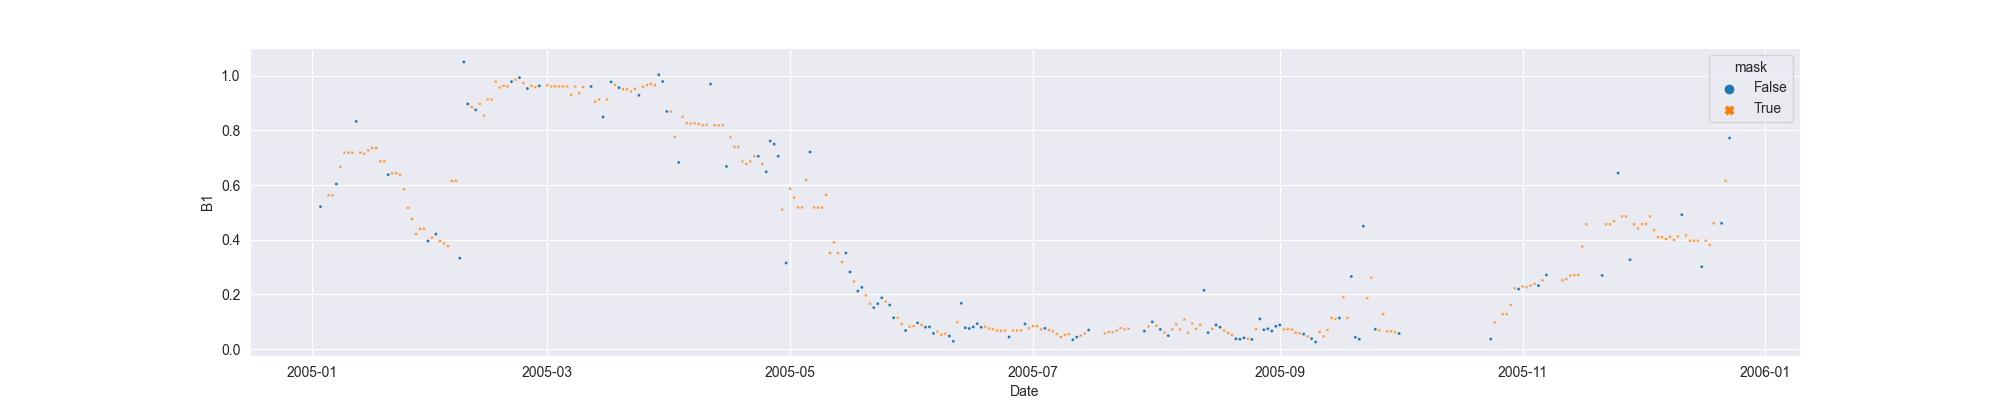

Values plotted in this chart, from the file beside it:
system:time_start, B1, B1_interpolate
2005-01-03, 0.5212, 0.5212
2005-01-04, , 
2005-01-05, , 0.5625
2005-01-06, , 0.5625
2005-01-07, 0.6038, 0.6038
2005-01-08, , 0.6665
2005-01-09, , 0.7184
2005-01-10, , 0.7184
2005-01-11, , 0.7184
2005-01-12, 0.833, 0.833
2005-01-13, , 0.7184
2005-01-14, , 0.7146
2005-01-15, , 0.727
2005-01-16, , 0.7356
2005-01-17, , 0.7356
2005-01-18, , 0.6869
2005-01-19, , 0.6869
2005-01-20, 0.6381, 0.6381
2005-01-21, , 0.643
2005-01-22, , 0.643
2005-01-23, , 0.6381
2005-01-24, , 0.5847
2005-01-25, , 0.5166
2005-01-26, , 0.4757
2005-01-27, , 0.4206
2005-01-28, , 0.4399
2005-01-29, , 0.4399
2005-01-30, 0.3951, 0.3951
2005-01-31, , 0.4078
2005-02-01, 0.4206, 0.4206
2005-02-02, , 0.3951
2005-02-03, , 0.3866
2005-02-04, , 0.3767
2005-02-05, , 0.6154
2005-02-06, , 0.6154
2005-02-07, 0.3328, 0.3328
2005-02-08, 1.05, 1.05
2005-02-09, 0.8968, 0.8968
2005-02-10, , 0.8859
2005-02-11, 0.875, 0.875
2005-02-12, , 0.8968
2005-02-13, , 0.8541
2005-02-14, , 0.913
2005-02-15, , 0.913
2005-02-16, , 0.9782
2005-02-17, , 0.9566
2005-02-18, , 0.9631
2005-02-19, , 0.9605
2005-02-20, 0.9782, 0.9782
2005-02-21, , 0.9856
2005-02-22, 0.993, 0.993
2005-02-23, , 0.9731
2005-02-24, 0.9532, 0.9532
2005-02-25, , 0.9631
2005-02-26, , 0.958
2005-02-27, 0.9628, 0.9628
2005-02-28, , 
2005-03-01, , 0.9649
2005-03-02, , 0.9604
2005-03-03, , 0.9614
... 295 more rows
